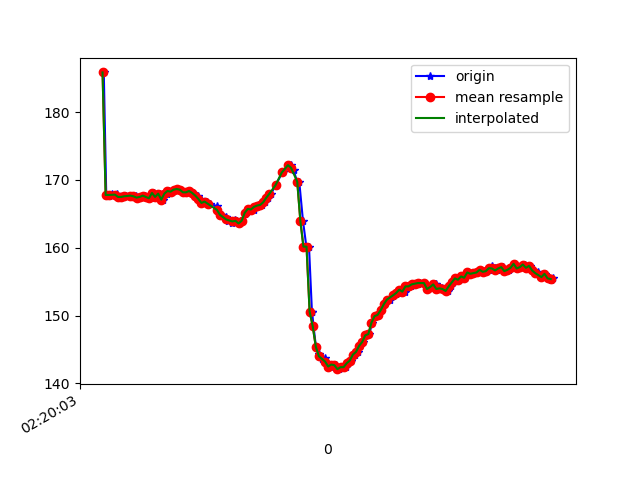

The data file committed next to this chart (first rows):
1617848403888, 544047514954137, 185.83984, -272.26562, -79.58984
1617848403904, 544047532137631, 167.8, -239.2, -62.11
1617848403922, 544047551305009, 167.6, -239.6, -62.4
1617848403939, 544047570411346, 168, -239.4, -62.89
1617848403962, 544047589487161, 167.8, -239, -63.18
1617848403976, 544047608562975, 167.9, -239.2, -62.4
1617848403996, 544047627821918, 167.5, -239.4, -61.82
1617848404014, 544047646378871, 167.5, -238.4, -62.11
1617848404035, 544047665790420, 167.6, -238.2, -62.4
1617848404066, 544047690085378, 167.7, -238.6, -62.11
1617848404080, 544047704613519, 167.5, -239.6, -62.4
1617848404099, 544047723750376, 167.7, -239.6, -62.11
1617848404115, 544047742704106, 167.4, -239.3, -62.79
1617848404136, 544047762329304, 167.5, -239.4, -62.11
1617848404154, 544047780794693, 167.7, -239, -62.11
1617848404173, 544047800084157, 167.5, -239.1, -62.3
1617848404193, 544047819129451, 167.3, -238.6, -62.11
1617848404211, 544047838479958, 168.1, -239.2, -61.82
1617848404231, 544047857616815, 167.5, -238.6, -61.82
1617848404249, 544047876753673, 168, -239.2, -61.82
1617848404272, 544047895982094, 167.1, -238.5, -61.72
1617848404296, 544047915118952, 168, -238.6, -62.11
1617848404312, 544047934316852, 168.4, -238, -62.4
1617848404330, 544047953575794, 168.3, -239.2, -62.4
1617848404349, 544047972651609, 168.6, -239.1, -62.3
1617848404362, 544047991788467, 168.7, -238.3, -61.72
1617848404382, 544048010772718, 168.6, -238.1, -60.64
1617848404404, 544048030001139, 168.2, -237.9, -61.13
1617848404422, 544048049107476, 168.2, -238.6, -61.33
1617848404443, 544048068213812, 168.4, -238.3, -60.94
1617848404466, 544048087442233, 168.1, -238.3, -60.64
1617848404484, 544048107036910, 167.7, -238.2, -60.74
1617848404498, 544048125807512, 167.7, -237.5, -60.64
1617848404515, 544048145035934, 167.2, -237.8, -60.74
1617848404538, 544048164020185, 166.6, -238.5, -61.13
1617848404555, 544048183157042, 166.8, -238.7, -60.94
1617848404575, 544048202232857, 166.5, -239.6, -61.33
1617848404621, 544048240353966, 166.1, -239.8, -61.13
1617848404636, 544048259796036, 165, -240.2, -62.01
1617848404653, 544048278871851, 164.8, -240.4, -62.3
1617848404682, 544048297764538, 164.5, -240.8, -61.43
1617848404689, 544048316992960, 163.9, -240.5, -60.74
1617848404720, 544048336251902, 163.7, -240.6, -60.35
1617848404736, 544048355632930, 164.1, -240.5, -60.25
1617848404752, 544048374891873, 164, -239.8, -59.57
1617848404765, 544048394059252, 163.6, -239.2, -59.38
1617848404781, 544048412951939, 164, -235.9, -56.25
1617848404802, 544048431997233, 165, -233.2, -53.03
1617848404818, 544048451042526, 165.2, -229.6, -46.88
1617848404837, 544048469965735, 165.7, -226.4, -39.55
1617848404859, 544048489102592, 165.6, -224.4, -29.79
1617848404876, 544048508239450, 166, -224.6, -20.02
1617848404895, 544048527223701, 166.2, -227.4, -9.961
1617848404914, 544048546299516, 166.3, -231.9, -1.562
1617848404934, 544048565375331, 166.7, -237.9, 5.469
1617848404953, 544048584451145, 167.4, -243.3, 10.16
1617848404971, 544048603801652, 168, -248.2, 14.06
1617848405001, 544048630111016, 169.2, -250.9, 16.6
1617848405043, 544048663012982, 171.1, -252.1, 16.5
1617848405050, 544048677663207, 171.1, -252.1, 16.5
1617848405083, 544048703117975, 172.2, -254.3, 18.16
... 91 more rows
